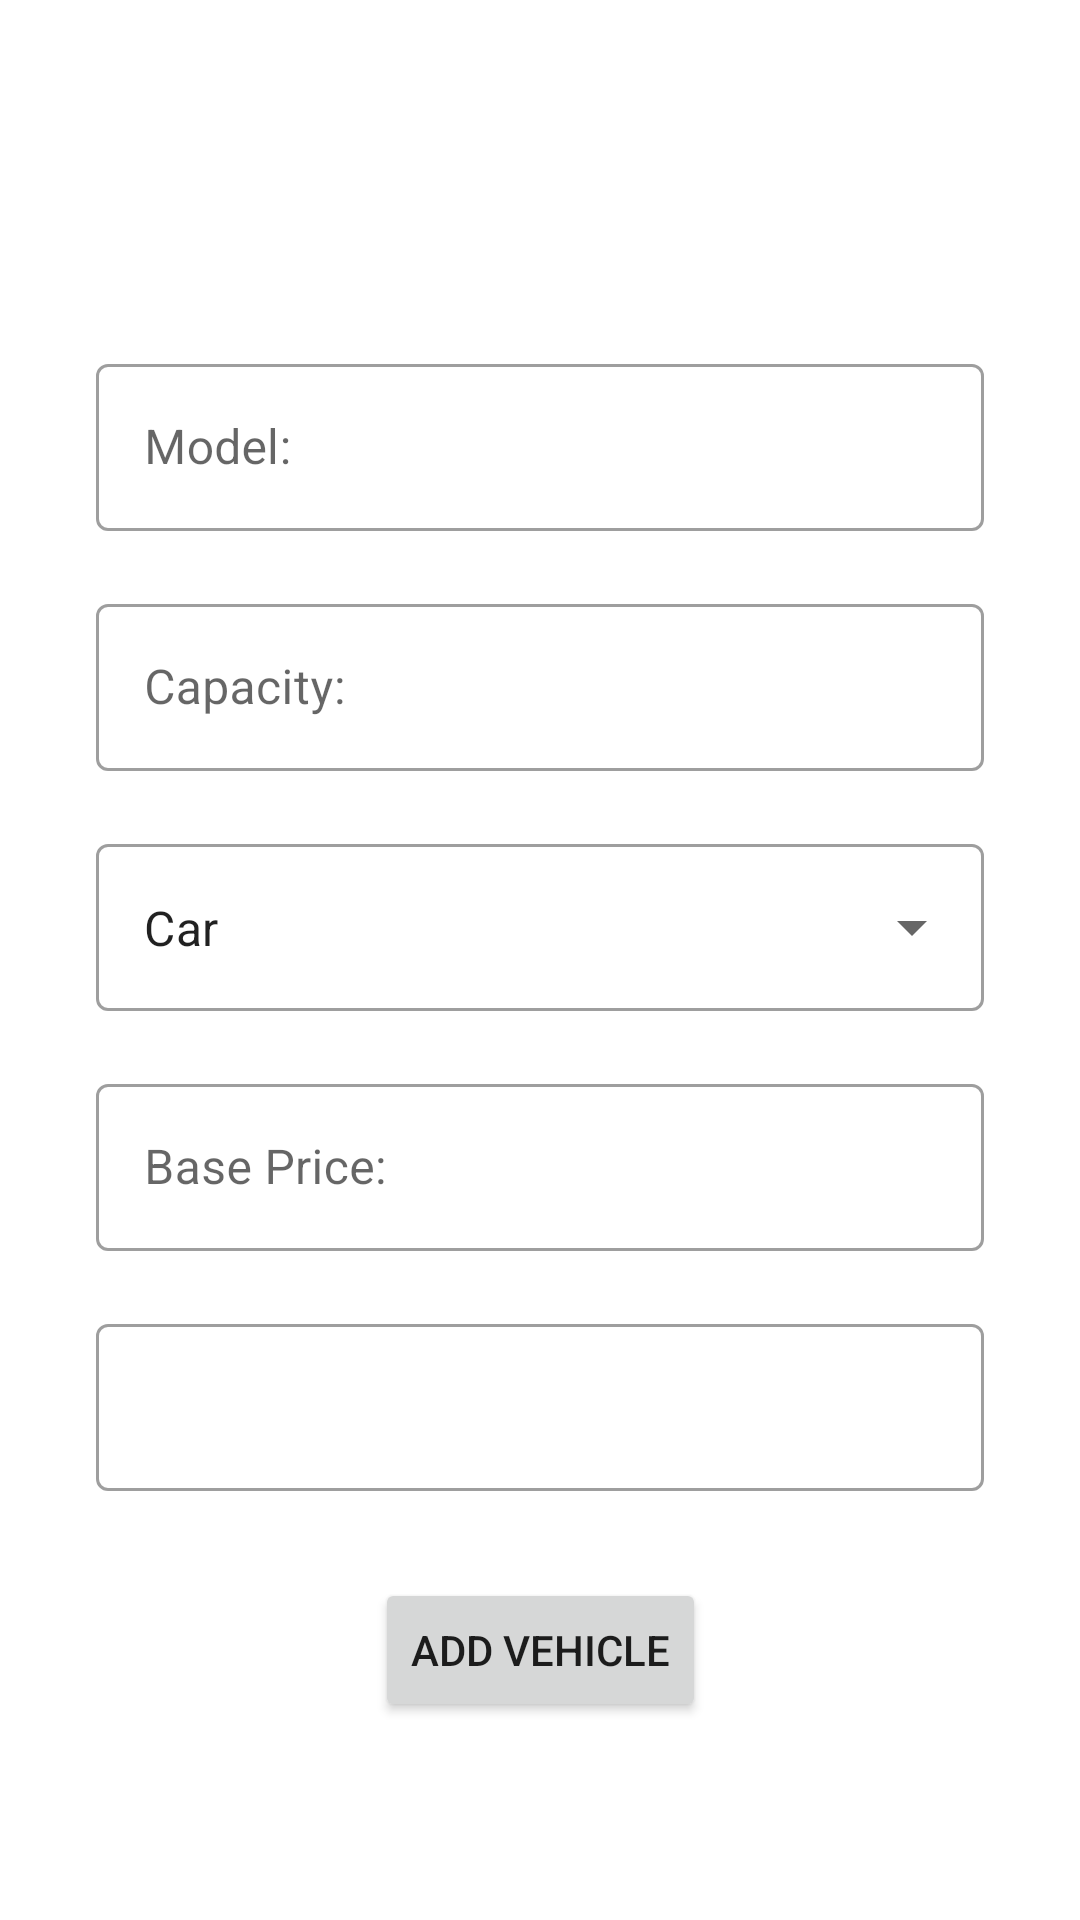

The Android layout XML behind this screen, and the referenced resources:
<!-- AndroidManifest.xml: application theme Theme.CarpoolBuddy -->
<!-- res/layout/fragment_add_vehicle.xml -->
<?xml version="1.0" encoding="utf-8"?>
<androidx.constraintlayout.widget.ConstraintLayout xmlns:android="http://schemas.android.com/apk/res/android"
    xmlns:app="http://schemas.android.com/apk/res-auto"
    xmlns:tools="http://schemas.android.com/tools"
    android:layout_width="match_parent"
    android:layout_height="match_parent"
    android:padding="16dp"
    android:theme="@style/Theme.MaterialComponents.DayNight"
    tools:context=".AddVehicleFragment">

    <com.google.android.material.textfield.TextInputLayout
        style="@style/Widget.MaterialComponents.TextInputLayout.OutlinedBox"
        android:id="@+id/modelLayout"
        android:layout_width="match_parent"
        android:layout_height="wrap_content"
        android:layout_marginStart="16dp"
        android:layout_marginTop="100dp"
        android:layout_marginEnd="16dp"
        app:endIconMode="clear_text"
        app:layout_constraintEnd_toEndOf="parent"
        app:layout_constraintHorizontal_bias="0.5"
        app:layout_constraintStart_toStartOf="parent"
        app:layout_constraintTop_toTopOf="parent">

        <com.google.android.material.textfield.TextInputEditText
            android:id="@+id/modelText"
            android:layout_width="match_parent"
            android:layout_height="wrap_content"
            android:backgroundTint="@color/white"
            android:hint="Model: "
            android:inputType="textLongMessage" />
    </com.google.android.material.textfield.TextInputLayout>

    <com.google.android.material.textfield.TextInputLayout
        style="@style/Widget.MaterialComponents.TextInputLayout.OutlinedBox"
        android:id="@+id/capacityLayout"
        android:layout_width="match_parent"
        android:layout_height="wrap_content"
        android:layout_marginStart="16dp"
        android:layout_marginTop="180dp"
        android:layout_marginEnd="16dp"
        app:endIconMode="clear_text"
        app:layout_constraintEnd_toEndOf="parent"
        app:layout_constraintHorizontal_bias="0.5"
        app:layout_constraintStart_toStartOf="parent"
        app:layout_constraintTop_toTopOf="parent">

        <com.google.android.material.textfield.TextInputEditText
            android:id="@+id/capacityText"
            android:layout_width="match_parent"
            android:layout_height="wrap_content"
            android:backgroundTint="@color/white"
            android:hint="Capacity: "
            android:inputType="number" />
    </com.google.android.material.textfield.TextInputLayout>

    <com.google.android.material.textfield.TextInputLayout
        style="@style/Widget.MaterialComponents.TextInputLayout.OutlinedBox.ExposedDropdownMenu"
        android:layout_width="match_parent"
        android:layout_height="wrap_content"
        android:layout_marginStart="16dp"
        android:layout_marginTop="260dp"
        android:layout_marginEnd="16dp"
        app:startIconDrawable="@drawable/ic_car"
        app:layout_constraintEnd_toEndOf="parent"
        app:layout_constraintStart_toStartOf="parent"
        app:layout_constraintTop_toTopOf="parent">

        <AutoCompleteTextView
            android:id="@+id/autoCompleteTextView"
            android:layout_width="match_parent"
            android:layout_height="match_parent"
            android:layout_weight="1"
            android:inputType="none"
            android:text="Car" />

    </com.google.android.material.textfield.TextInputLayout>

    <com.google.android.material.textfield.TextInputLayout
        style="@style/Widget.MaterialComponents.TextInputLayout.OutlinedBox"
        android:id="@+id/priceLayout"
        android:layout_width="match_parent"
        android:layout_height="wrap_content"
        android:layout_marginStart="16dp"
        android:layout_marginTop="340dp"
        android:layout_marginEnd="16dp"
        app:endIconMode="clear_text"
        app:layout_constraintEnd_toEndOf="parent"
        app:layout_constraintHorizontal_bias="0.5"
        app:layout_constraintStart_toStartOf="parent"
        app:layout_constraintTop_toTopOf="parent">

        <com.google.android.material.textfield.TextInputEditText
            android:id="@+id/priceText"
            android:layout_width="match_parent"
            android:layout_height="wrap_content"
            android:backgroundTint="@color/white"
            android:hint="Base Price: "
            android:inputType="number" />
    </com.google.android.material.textfield.TextInputLayout>

    <com.google.android.material.textfield.TextInputLayout
        style="@style/Widget.MaterialComponents.TextInputLayout.OutlinedBox"
        android:id="@+id/optionLayout"
        android:layout_width="match_parent"
        android:layout_height="wrap_content"
        android:layout_marginStart="16dp"
        android:layout_marginTop="420dp"
        android:layout_marginEnd="16dp"
        app:endIconMode="clear_text"
        app:layout_constraintEnd_toEndOf="parent"
        app:layout_constraintHorizontal_bias="0.5"
        app:layout_constraintStart_toStartOf="parent"
        app:layout_constraintTop_toTopOf="parent">

        <com.google.android.material.textfield.TextInputEditText
            android:id="@+id/optionText"
            android:layout_width="match_parent"
            android:layout_height="wrap_content"
            android:backgroundTint="@color/white"
            android:inputType="textLongMessage"
            tools:ignore="SpeakableTextPresentCheck" />

    </com.google.android.material.textfield.TextInputLayout>

    <Button
        android:id="@+id/addVehicleButton"
        android:layout_width="wrap_content"
        android:layout_height="wrap_content"
        android:layout_marginTop="29dp"
        android:text="Add Vehicle"
        app:layout_constraintEnd_toEndOf="parent"
        app:layout_constraintHorizontal_bias="0.5"
        app:layout_constraintStart_toStartOf="parent"
        app:layout_constraintTop_toBottomOf="@+id/optionLayout" />

</androidx.constraintlayout.widget.ConstraintLayout>
<!-- resources referenced by this layout -->
<resources>
  <style name="Theme.CarpoolBuddy" parent="Theme.MaterialComponents.DayNight.DarkActionBar">
          
          <item name="colorPrimary">@color/purple_500</item>
          <item name="colorPrimaryVariant">@color/purple_700</item>
          <item name="colorOnPrimary">@color/white</item>
          
          <item name="colorSecondary">@color/teal_200</item>
          <item name="colorSecondaryVariant">@color/teal_700</item>
          <item name="colorOnSecondary">@color/black</item>
          
          <item name="android:statusBarColor" tools:targetApi="l">?attr/colorPrimaryVariant</item>
          
      </style>
  <!-- not gathered from this repository: default colours our renderer supplied (Android Studio template values) -->
  <color name="purple_500">#FF6200EE</color>
  <color name="purple_700">#FF3700B3</color>
  <color name="teal_200">#FF03DAC5</color>
  <color name="teal_700">#FF018786</color>
  <color name="black">#FF000000</color>
  <color name="white">#FFFFFFFF</color>
</resources>
